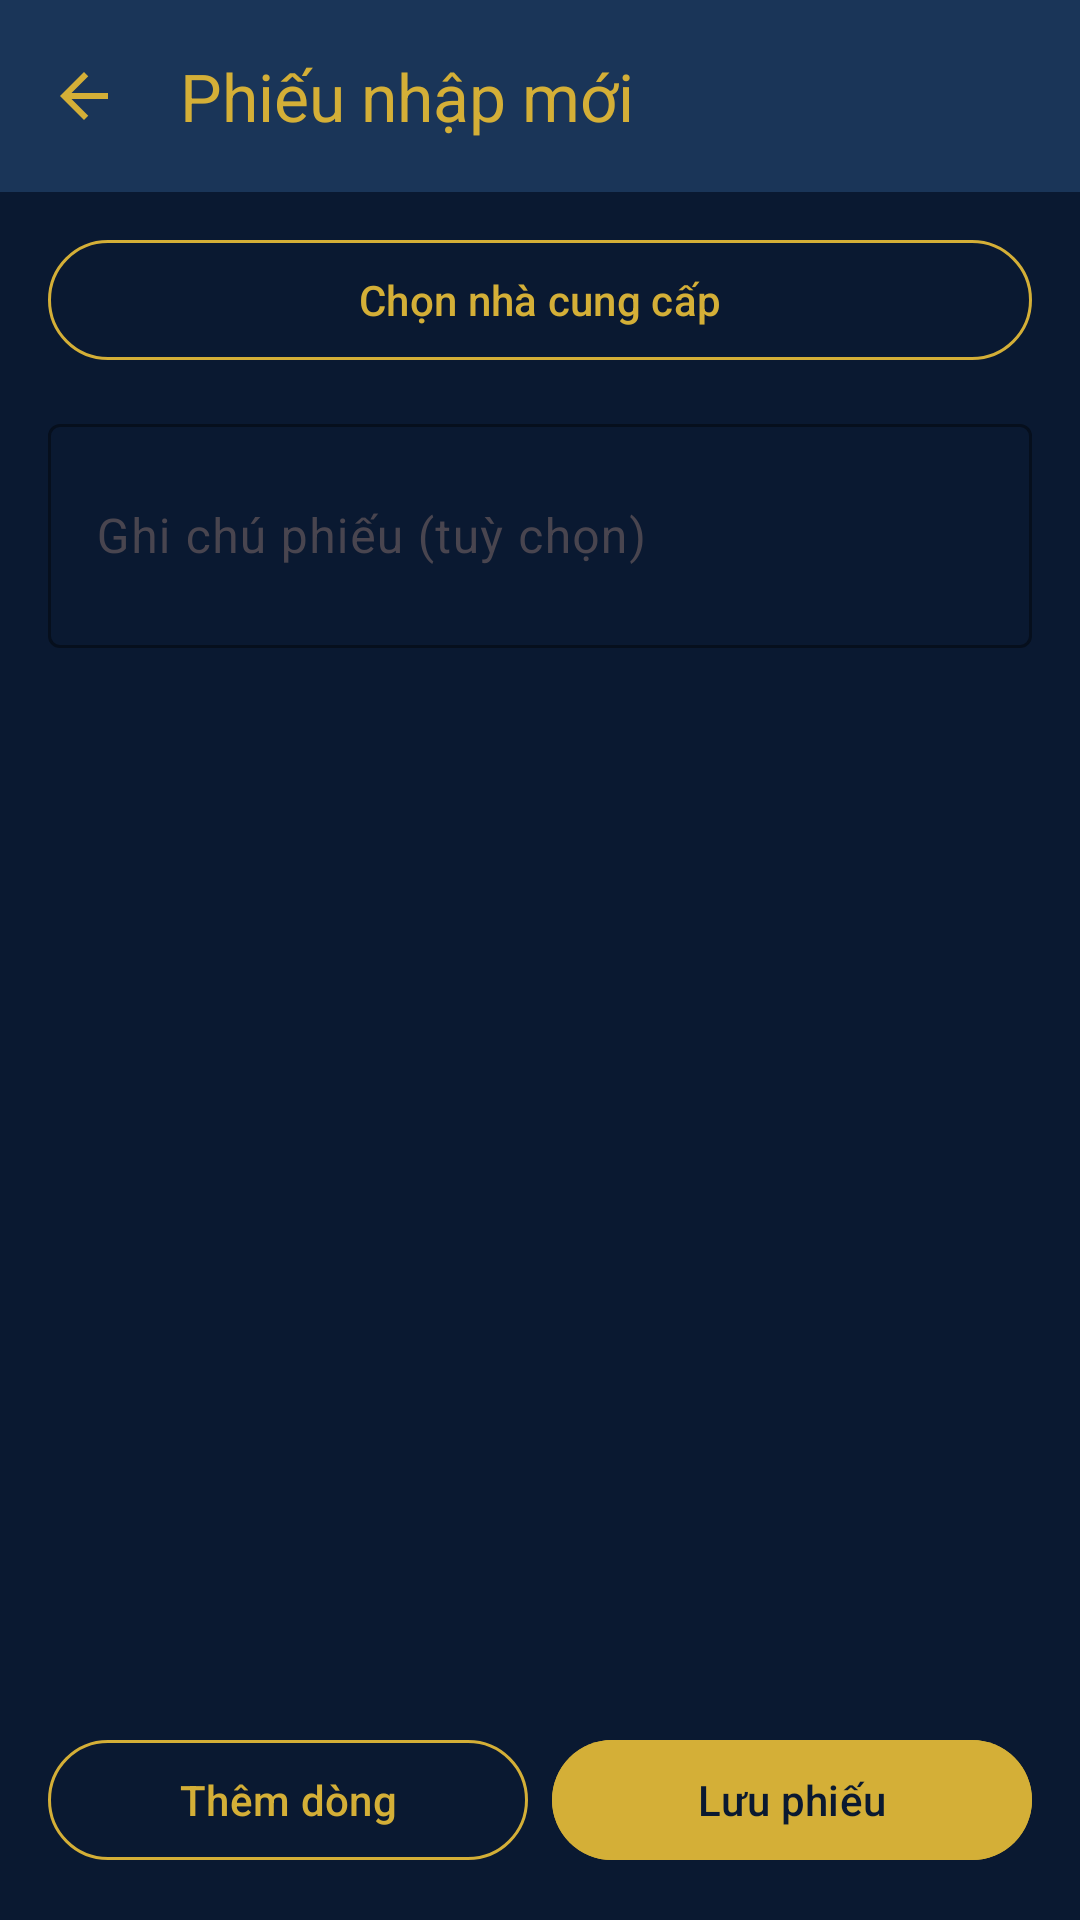

Write the Android layout XML for this screen, with the resource values it uses.
<!-- AndroidManifest.xml: application theme Theme.QuanLyBanHang -->
<!-- res/layout/fragment_stock_receipt_editor.xml -->
<?xml version="1.0" encoding="utf-8"?>
<LinearLayout xmlns:android="http://schemas.android.com/apk/res/android"
    xmlns:app="http://schemas.android.com/apk/res-auto"
    xmlns:tools="http://schemas.android.com/tools"
    android:layout_width="match_parent"
    android:layout_height="match_parent"
    android:background="@color/navy_deep"
    android:fitsSystemWindows="true"
    android:orientation="vertical">

    <com.google.android.material.appbar.MaterialToolbar
        android:id="@+id/toolbar"
        android:layout_width="match_parent"
        android:layout_height="?attr/actionBarSize"
        android:background="@color/navy_elevated"
        app:navigationIcon="@drawable/ic_arrow_back_24"
        app:navigationIconTint="@color/gold_accent"
        app:title="@string/stock_receipt_editor_title"
        app:titleTextColor="@color/gold_accent" />

    <LinearLayout
        android:layout_width="match_parent"
        android:layout_height="wrap_content"
        android:orientation="vertical"
        android:paddingHorizontal="16dp"
        android:paddingTop="12dp">

        <com.google.android.material.button.MaterialButton
            android:id="@+id/buttonPickSupplier"
            style="@style/Widget.Material3.Button.OutlinedButton"
            android:layout_width="match_parent"
            android:layout_height="wrap_content"
            android:text="@string/stock_receipt_choose_supplier"
            android:textColor="@color/gold_accent"
            app:strokeColor="@color/gold_accent" />

        <com.google.android.material.textfield.TextInputLayout
            android:id="@+id/layoutNote"
            style="@style/Widget.Material3.TextInputLayout.OutlinedBox"
            android:layout_width="match_parent"
            android:layout_height="wrap_content"
            android:layout_marginTop="12dp"
            android:hint="@string/stock_receipt_note_hint"
            app:boxStrokeColor="@color/gold_accent"
            app:hintTextColor="@color/gold_accent">

            <com.google.android.material.textfield.TextInputEditText
                android:id="@+id/editNote"
                android:layout_width="match_parent"
                android:layout_height="wrap_content"
                android:inputType="textMultiLine|textCapSentences"
                android:minLines="2"
                android:textColor="@color/white" />
        </com.google.android.material.textfield.TextInputLayout>
    </LinearLayout>

    <androidx.recyclerview.widget.RecyclerView
        android:id="@+id/recyclerLines"
        android:layout_width="match_parent"
        android:layout_height="0dp"
        android:layout_weight="1"
        android:clipToPadding="false"
        android:paddingTop="8dp"
        android:paddingBottom="88dp"
        tools:listitem="@layout/item_stock_receipt_editor_line" />

    <LinearLayout
        android:layout_width="match_parent"
        android:layout_height="wrap_content"
        android:orientation="horizontal"
        android:padding="16dp">

        <com.google.android.material.button.MaterialButton
            android:id="@+id/buttonAddLine"
            style="@style/Widget.Material3.Button.OutlinedButton"
            android:layout_width="0dp"
            android:layout_height="wrap_content"
            android:layout_marginEnd="8dp"
            android:layout_weight="1"
            android:text="@string/stock_receipt_add_line"
            android:textColor="@color/gold_accent"
            app:strokeColor="@color/gold_accent" />

        <com.google.android.material.button.MaterialButton
            android:id="@+id/buttonSaveReceipt"
            android:layout_width="0dp"
            android:layout_height="wrap_content"
            android:layout_weight="1"
            android:backgroundTint="@color/gold_accent"
            android:text="@string/stock_receipt_save"
            android:textColor="@color/navy_deep" />
    </LinearLayout>
</LinearLayout>
<!-- res/layout/item_stock_receipt_editor_line.xml (included above) -->
<?xml version="1.0" encoding="utf-8"?>
<LinearLayout xmlns:android="http://schemas.android.com/apk/res/android"
    xmlns:app="http://schemas.android.com/apk/res-auto"
    xmlns:tools="http://schemas.android.com/tools"
    android:layout_width="match_parent"
    android:layout_height="wrap_content"
    android:gravity="center_vertical"
    android:orientation="horizontal"
    android:paddingHorizontal="16dp"
    android:paddingVertical="8dp">

    <LinearLayout
        android:layout_width="0dp"
        android:layout_height="wrap_content"
        android:layout_weight="1"
        android:orientation="vertical">

        <TextView
            android:id="@+id/textLineProduct"
            android:layout_width="match_parent"
            android:layout_height="wrap_content"
            android:textAppearance="@style/TextAppearance.Material3.BodyLarge"
            android:textColor="@color/white"
            tools:text="Sản phẩm A" />

        <TextView
            android:id="@+id/textLineQty"
            android:layout_width="match_parent"
            android:layout_height="wrap_content"
            android:layout_marginTop="2dp"
            android:textAppearance="@style/TextAppearance.Material3.BodySmall"
            android:textColor="@color/gold_accent"
            tools:text="× 5" />
    </LinearLayout>

    <ImageButton
        android:id="@+id/buttonRemoveLine"
        android:layout_width="48dp"
        android:layout_height="48dp"
        android:background="?attr/selectableItemBackgroundBorderless"
        android:contentDescription="@string/cart_line_remove_cd"
        android:padding="12dp"
        android:src="@drawable/ic_close_24"
        app:tint="@color/gold_accent" />
</LinearLayout>
<!-- resources referenced by this layout -->
<resources>
  <color name="gold_accent">#FFD4AF37</color>
  <color name="navy_deep">#FF0A1931</color>
  <color name="navy_elevated">#FF1A3558</color>
  <color name="white">#FFFFFFFF</color>
  <!-- drawable ic_arrow_back_24 (drawable) -->
  <vector xmlns:android="http://schemas.android.com/apk/res/android"
      android:width="24dp"
      android:height="24dp"
      android:viewportWidth="24"
      android:viewportHeight="24">
      <path
          android:fillColor="#FFD4AF37"
          android:pathData="M20,11H7.83l5.59,-5.59L12,4l-8,8 8,8 1.41,-1.41L7.83,13H20v-2z" />
  </vector>
  <string name="cart_line_remove_cd">Xóa món khỏi đơn</string>
  <string name="stock_receipt_add_line">Thêm dòng</string>
  <string name="stock_receipt_choose_supplier">Chọn nhà cung cấp</string>
  <string name="stock_receipt_editor_title">Phiếu nhập mới</string>
  <string name="stock_receipt_note_hint">Ghi chú phiếu (tuỳ chọn)</string>
  <string name="stock_receipt_save">Lưu phiếu</string>
  <style name="Theme.QuanLyBanHang" parent="Theme.Material3.DayNight.NoActionBar">
          <item name="android:statusBarColor">@color/navy_deep</item>
          <item name="android:navigationBarColor">@color/navy_nav_bar</item>
          <item name="android:windowLightStatusBar">false</item>
          <item name="android:windowBackground">@color/navy_deep</item>
          <item name="android:windowLayoutInDisplayCutoutMode" tools:targetApi="27">shortEdges</item>
      </style>
  <color name="navy_nav_bar">#FF050D1A</color>
</resources>
